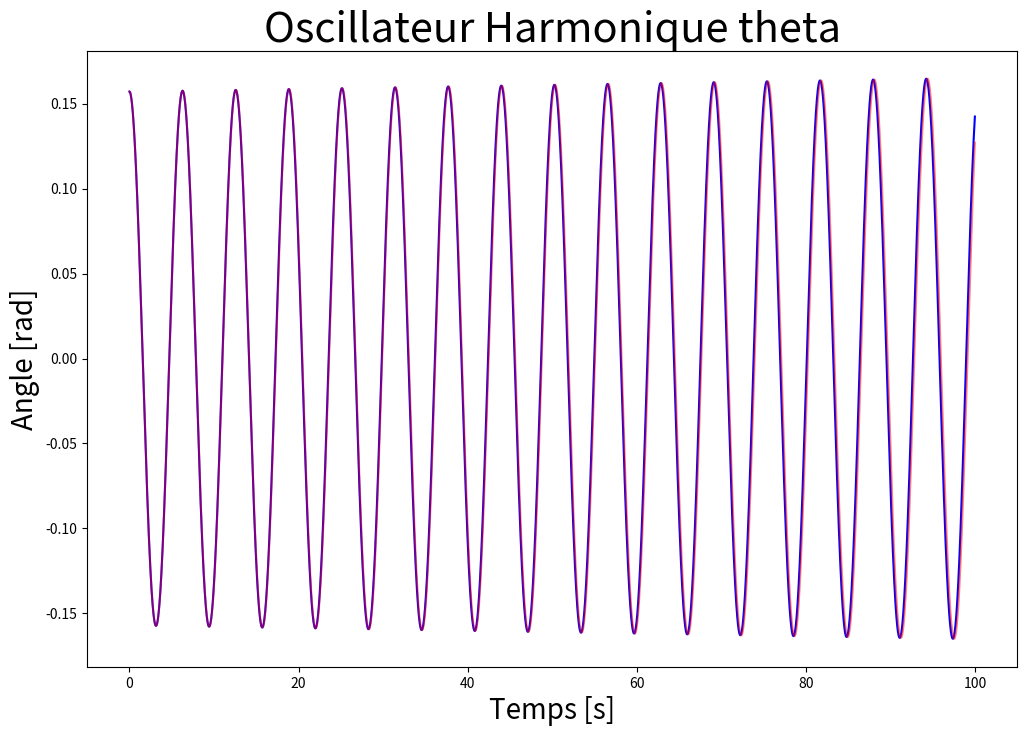
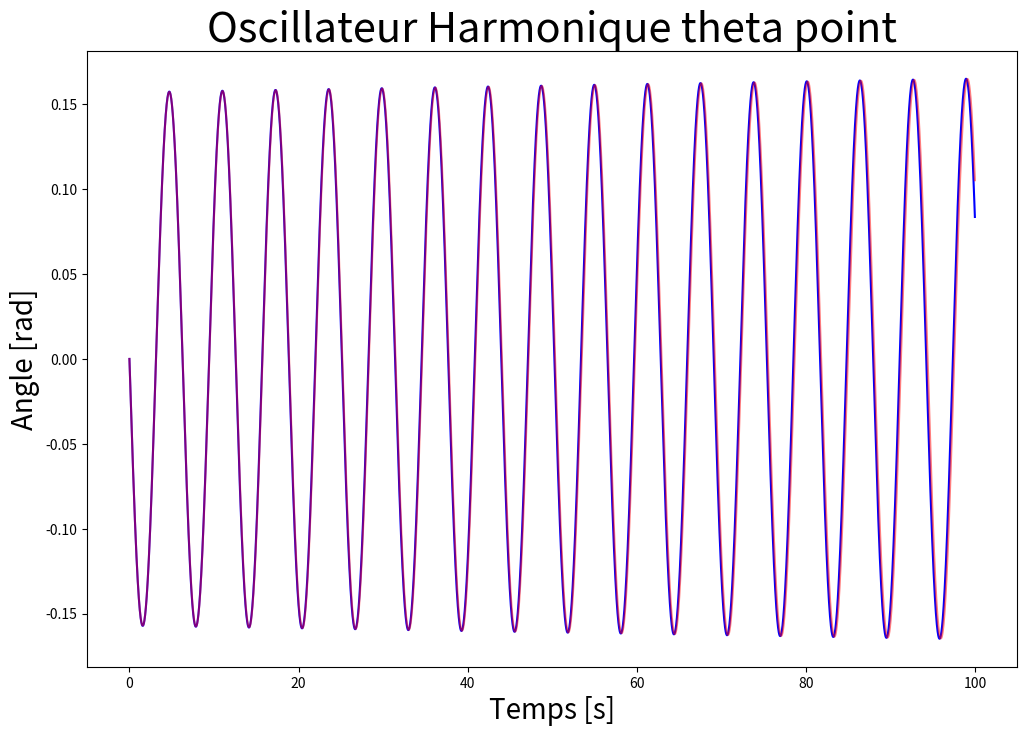

The matplotlib source for these figures, in order:
import matplotlib.pyplot as plt
import numpy as np


def func_1er_ordre(t, teta_point):
    dTeta_dt = teta_point
    return dTeta_dt


def func_2eme_ordre(t, omega, teta):
    dTeta_point_dt = -omega**2 * teta
    return dTeta_point_dt


def func_sin(t, omega, teta):
    dTeta_point_dt_sin = -omega**2 * np.sin(teta)
    return dTeta_point_dt_sin


tmin = 0
tmax = 100
omega = 1
dt = 0.001




Nt = int( (tmax-tmin) / dt ) + 1
t = np.linspace(tmin, tmax ,Nt)


# CI
teta = np.zeros(Nt)
teta_sin = np.zeros(Nt)
teta_point = np.zeros(Nt)
teta_point_sin = np.zeros(Nt)
teta[0] = (np.pi)/20
teta_sin[0] = (np.pi)/20
teta_point[0] = 0
teta_point_sin[0] = 0


for i in np.arange(Nt-1):
    teta[i+1] = teta[i] + dt * func_1er_ordre(t[i], teta_point[i])
    teta_sin[i+1] = teta_sin[i] + dt * func_1er_ordre(t[i], teta_point_sin[i])
    teta_point[i+1] = teta_point[i] + dt * func_2eme_ordre(t[i], omega, teta[i])
    teta_point_sin[i+1] = teta_point_sin[i] + dt * func_sin(t[i], omega, teta_sin[i])
    
    


plt.figure(figsize=(12,8))
plt.plot(t, teta, color='b')
plt.plot(t, teta_sin, color='r', alpha=0.5)
plt.xlabel("Temps [s]", size=20)
plt.ylabel("Angle [rad]", size=20)
plt.title("Oscillateur Harmonique theta", size=30)

plt.figure(figsize=(12,8))
plt.plot(t, teta_point, color='b')
plt.plot(t, teta_point_sin, color='r', alpha=0.5)
plt.xlabel("Temps [s]", size=20)
plt.ylabel("Angle [rad]", size=20)
plt.title("Oscillateur Harmonique theta point", size=30)